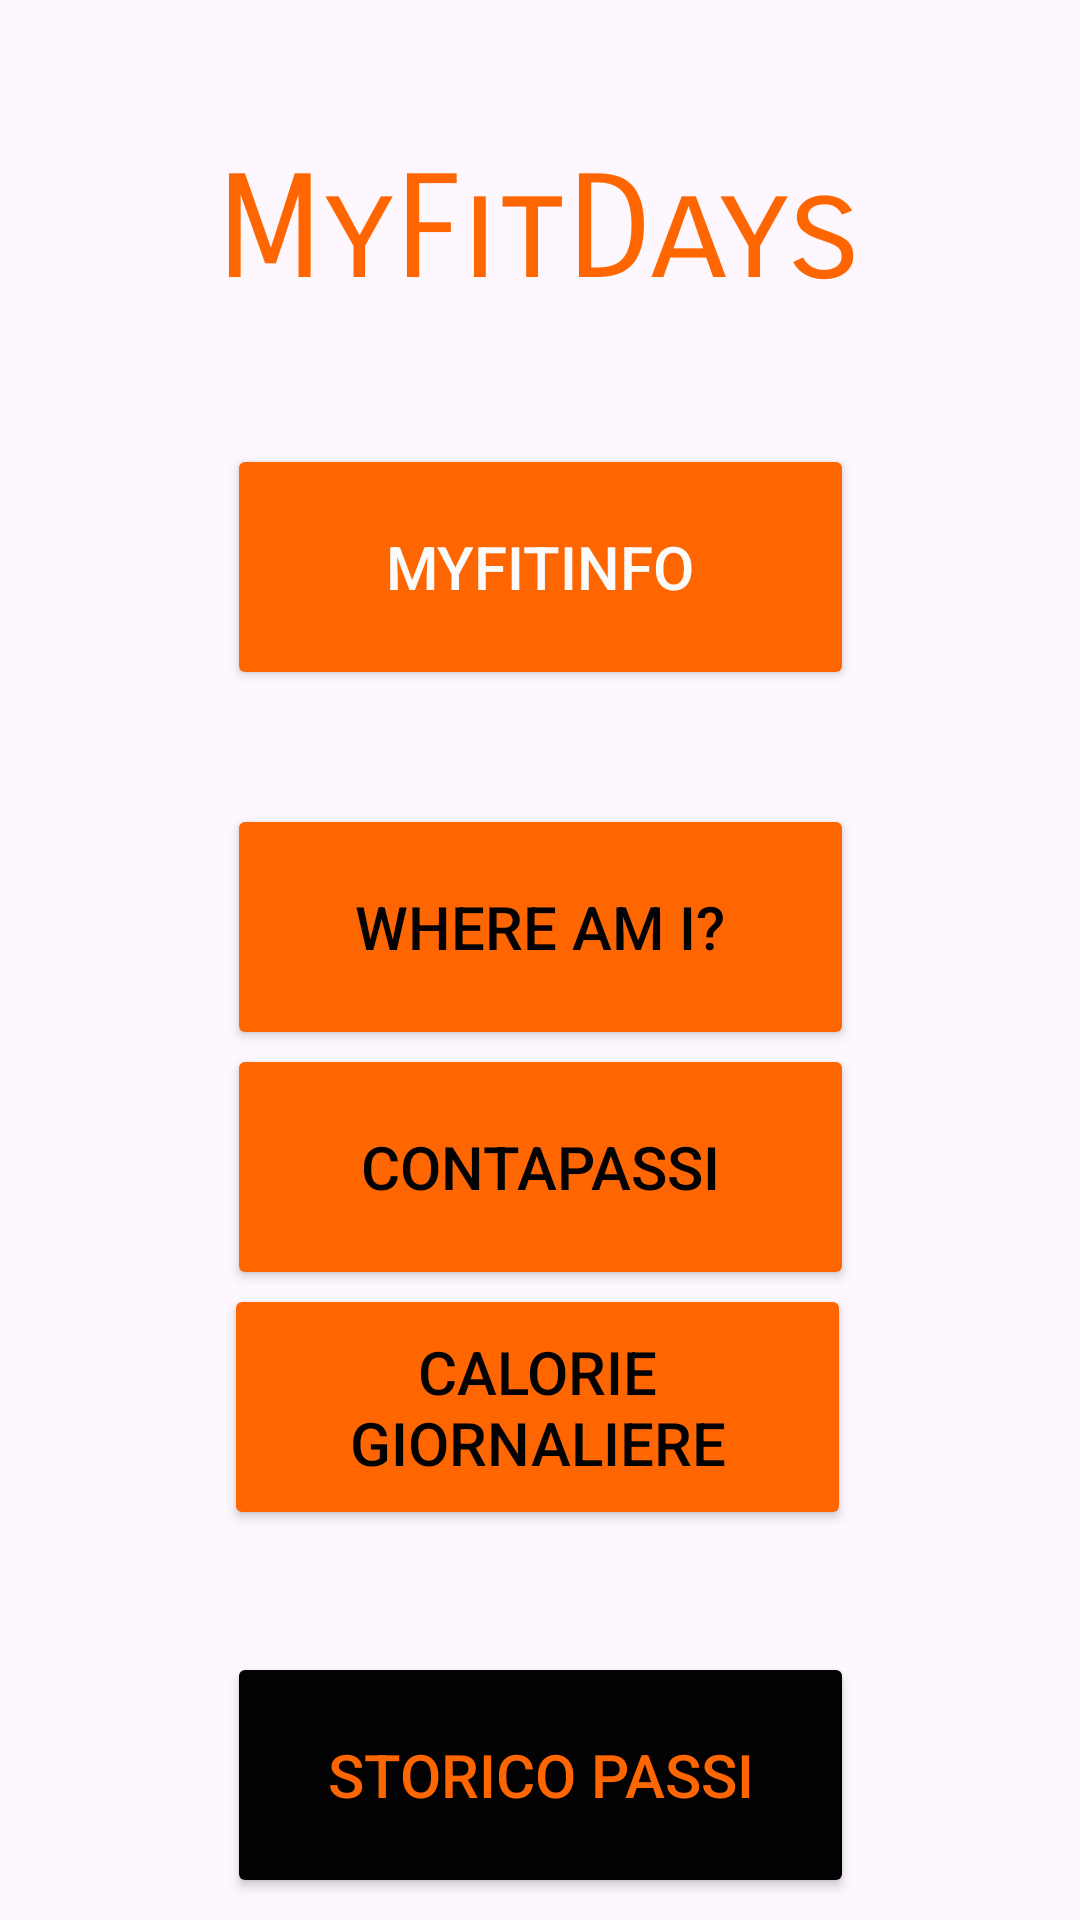

Reconstruct the res/layout file that produces this screen, plus the resources it refers to.
<!-- AndroidManifest.xml: application theme Theme.MyFitDays -->
<!-- res/layout/activity_main.xml -->
<?xml version="1.0" encoding="utf-8"?>
<androidx.constraintlayout.widget.ConstraintLayout xmlns:android="http://schemas.android.com/apk/res/android"
    xmlns:app="http://schemas.android.com/apk/res-auto"
    xmlns:tools="http://schemas.android.com/tools"
    android:layout_width="match_parent"
    android:layout_height="match_parent"
    tools:context=".MainActivity">

    <TextView
        android:id="@+id/textView"
        android:layout_width="wrap_content"
        android:layout_height="wrap_content"
        android:layout_marginTop="48dp"
        android:fontFamily="sans-serif-smallcaps"
        android:text="MyFitDays"
        android:textColor="#FF6600"
        android:textColorHighlight="#F40F0F"
        android:textColorHint="#EA1010"
        android:textColorLink="#DA0F0F"
        android:textSize="48sp"
        app:layout_constraintEnd_toEndOf="parent"
        app:layout_constraintHorizontal_bias="0.497"
        app:layout_constraintStart_toStartOf="parent"
        app:layout_constraintTop_toTopOf="parent" />

    <Button
        android:id="@+id/storico"
        android:layout_width="209dp"
        android:layout_height="82dp"
        android:layout_marginTop="40dp"
        android:backgroundTint="#020202"
        android:text="Storico passi"
        android:textColor="#FF6600"
        android:textSize="20sp"
        app:layout_constraintBottom_toBottomOf="parent"
        app:layout_constraintEnd_toEndOf="parent"
        app:layout_constraintStart_toStartOf="parent"
        app:layout_constraintTop_toBottomOf="@+id/kcal"
        app:layout_constraintVertical_bias="0.081" />

    <Button
        android:id="@+id/info"
        android:layout_width="209dp"
        android:layout_height="82dp"
        android:layout_marginTop="148dp"
        android:backgroundTint="#FF6600"
        android:text="MyFitInfo"
        android:textColor="#FBFBFB"
        android:textSize="20sp"
        app:layout_constraintEnd_toEndOf="parent"
        app:layout_constraintStart_toStartOf="parent"
        app:layout_constraintTop_toTopOf="parent" />

    <Button
        android:id="@+id/kcal"
        android:layout_width="209dp"
        android:layout_height="82dp"
        android:layout_marginTop="428dp"
        android:backgroundTint="#FF6600"
        android:text="Calorie giornaliere"
        android:textColor="#020202"
        android:textSize="20sp"
        app:layout_constraintEnd_toEndOf="parent"
        app:layout_constraintHorizontal_bias="0.495"
        app:layout_constraintStart_toStartOf="parent"
        app:layout_constraintTop_toTopOf="parent" />

    <Button
        android:id="@+id/location"
        android:layout_width="209dp"
        android:layout_height="82dp"
        android:layout_marginTop="268dp"
        android:backgroundTint="#FF6600"
        android:text="Where am I?"
        android:textColor="#020202"
        android:textSize="20sp"
        app:layout_constraintEnd_toEndOf="parent"
        app:layout_constraintStart_toStartOf="parent"
        app:layout_constraintTop_toTopOf="parent" />

    <Button
        android:id="@+id/contapassi"
        android:layout_width="209dp"
        android:layout_height="82dp"
        android:layout_marginTop="348dp"
        android:backgroundTint="#FF6600"
        android:text="Contapassi"
        android:textColor="#020202"
        android:textSize="20sp"
        app:layout_constraintEnd_toEndOf="parent"
        app:layout_constraintStart_toStartOf="parent"
        app:layout_constraintTop_toTopOf="parent" />

</androidx.constraintlayout.widget.ConstraintLayout>
<!-- resources referenced by this layout -->
<resources>
  <style name="Theme.MyFitDays" parent="Base.Theme.MyFitDays" />
  <style name="Base.Theme.MyFitDays" parent="Theme.Material3.DayNight.NoActionBar">
          
          
      </style>
</resources>
